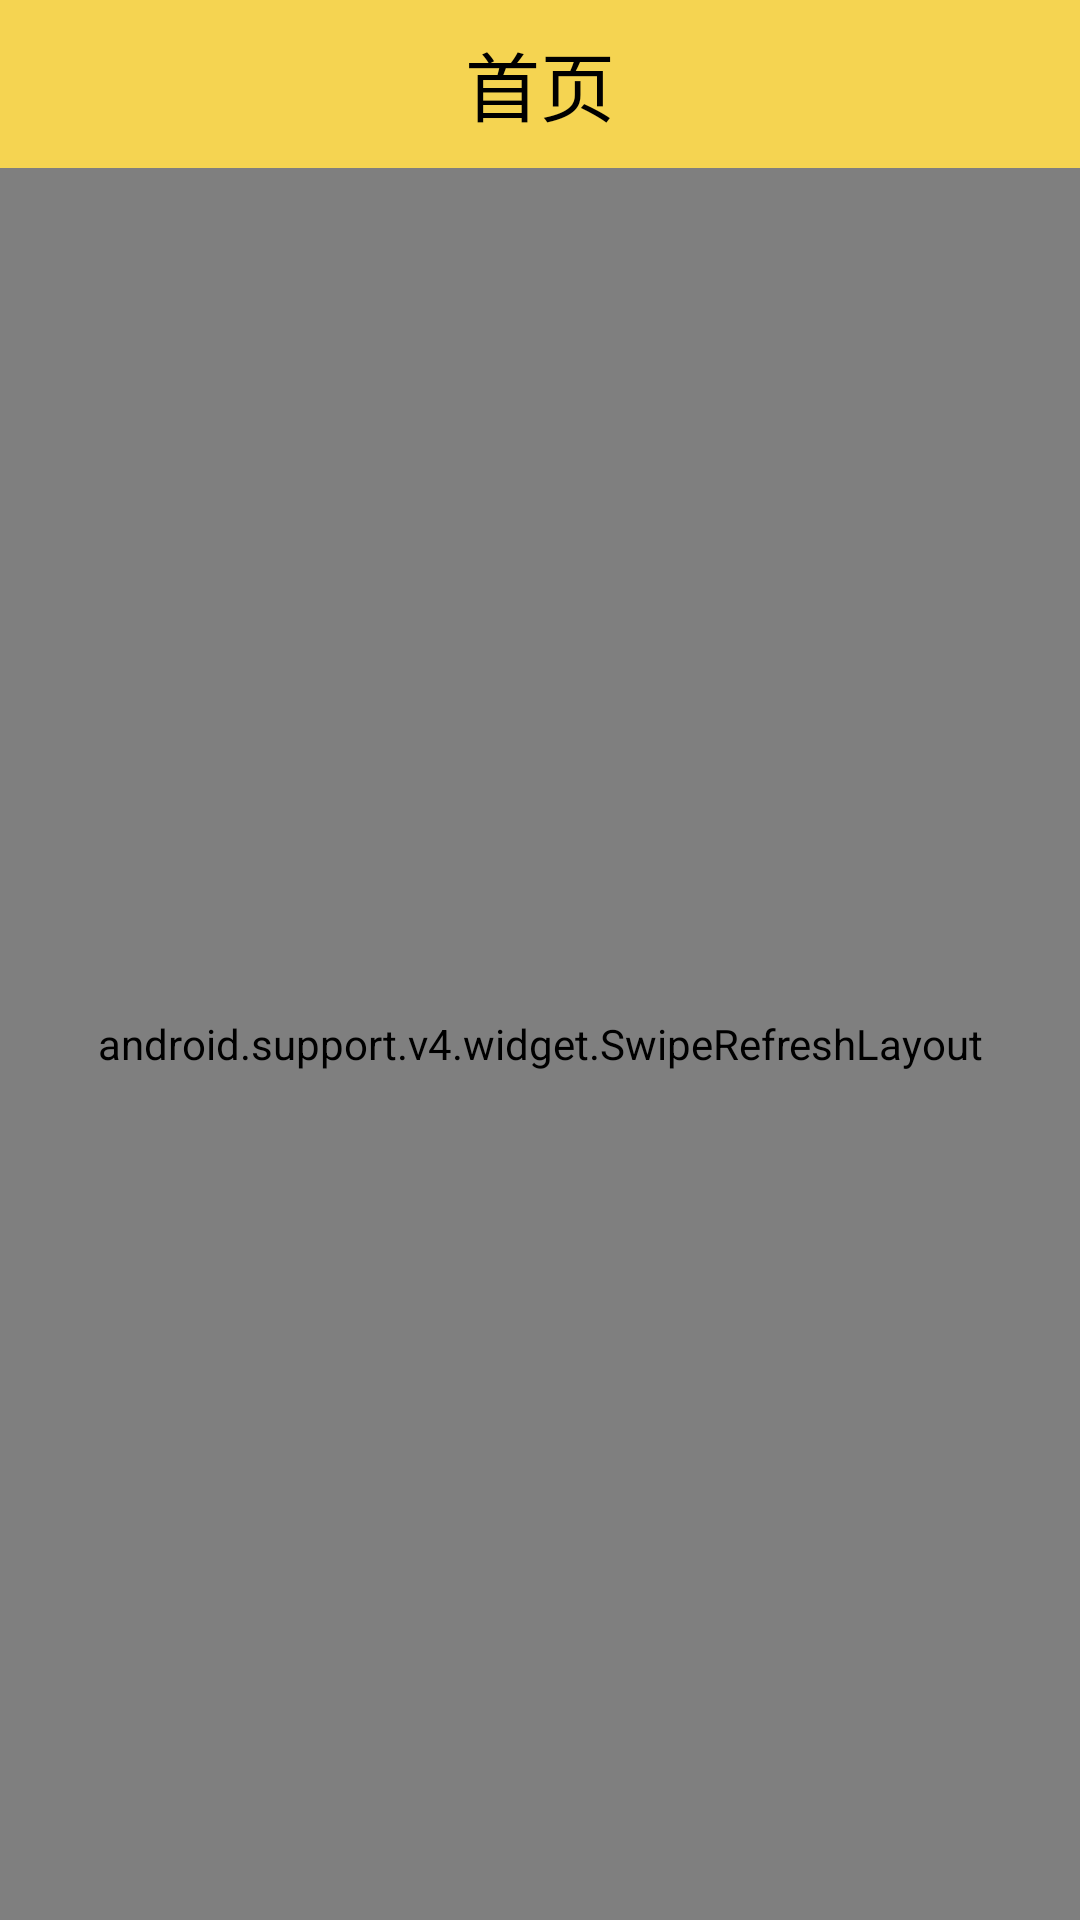

Layout XML and referenced resources for this Android screen:
<!-- AndroidManifest.xml: application theme MyAppTheme -->
<!-- res/layout/fragment_first.xml -->
<?xml version="1.0" encoding="utf-8"?>
<LinearLayout
    android:layout_width="match_parent"
    android:layout_height="match_parent"
    android:orientation="vertical"
    android:background="#fff"
    xmlns:android="http://schemas.android.com/apk/res/android">
    <android.support.v7.widget.Toolbar
        android:id="@+id/toolbar_first"
        android:layout_width="match_parent"
        android:layout_height="?attr/actionBarSize"
        android:background="@color/colorYellow">
        <TextView
            android:layout_width="wrap_content"
            android:layout_height="wrap_content"
            android:layout_gravity="center"
            android:textSize="25sp"
            android:textColor="#000000"
            android:text="首页"/>
    </android.support.v7.widget.Toolbar>

    <android.support.v4.widget.SwipeRefreshLayout
        android:id="@+id/swipe_first"
        android:layout_width="match_parent"
        android:layout_height="match_parent">
        <FrameLayout
            android:layout_width="match_parent"
            android:layout_height="match_parent"
            android:orientation="vertical">



    <com.swpuiot.mylibrary.MyRecyclerView
        android:id="@+id/recycler_first"
        android:layout_width="match_parent"
        android:layout_height="match_parent"/>
        <com.bartoszlipinski.recyclerviewheader.RecyclerViewHeader
            android:id="@+id/header_first"
            android:layout_width="wrap_content"
            android:layout_height="wrap_content">
            <LinearLayout
                android:layout_width="match_parent"
                android:layout_height="wrap_content"
                android:orientation="vertical">
            <com.youth.banner.Banner
                android:id="@+id/banner_first"
                android:layout_width="match_parent"
                android:layout_height="160dp"/>

            </LinearLayout>


        </com.bartoszlipinski.recyclerviewheader.RecyclerViewHeader>



        </FrameLayout>

    </android.support.v4.widget.SwipeRefreshLayout>
</LinearLayout>
<!-- resources referenced by this layout -->
<resources>
  <color name="colorYellow">#f5d451</color>
  <style name="MyAppTheme" parent="Theme.AppCompat.Light.NoActionBar">
               
          <item name="colorPrimaryDark">@color/colorLightYellow</item>
      </style>
  <color name="colorLightYellow">#e8e3a7</color>
</resources>
